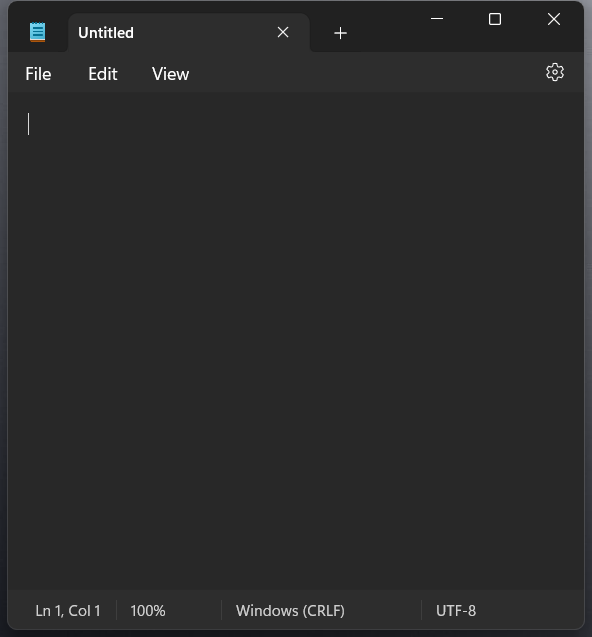
Task: Automating Notepad to format text automatically
Workflow: Main

Step 1: Use Application: Untitled - Notepad on the element in window 'Untitled - Notepad' (notepad.exe)

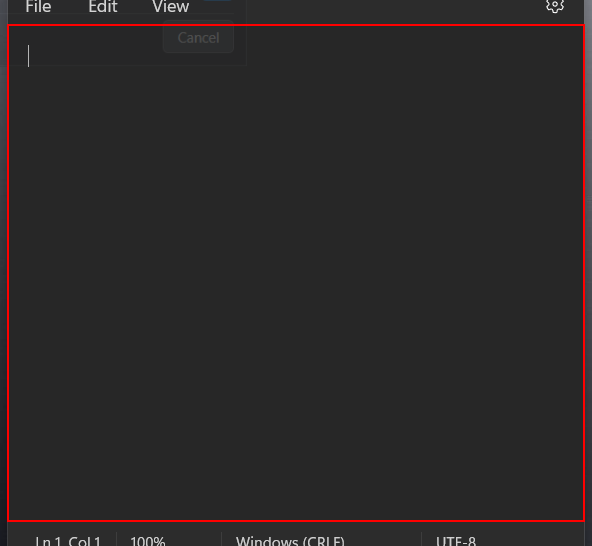
Step 2: type "["hello" + Environment.NewLine]" into the element

Step 3: click on the element 'Font' (no picture)

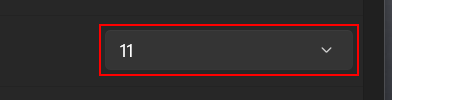
Step 4: click on the combo box 'Size'

Step 5: type "40" into the combo box 'Size' in window '*hello - Notepad' (notepad.exe) (no picture)

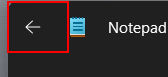
Step 6: click on the element in window 'DesktopWindowXamlSource'

Step 7: type "["Formatted  Text" + Environment.NewLine]" into the element (no picture)

Step 8: click in window 'Save as' (notepad.exe) (no picture)

Step 9: click on the button 'Yes' in window 'Confirm Save As' (notepad.exe) (no picture)

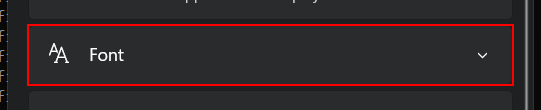
Step 10: click on the element 'Font' in window 'hello - Notepad' (notepad.exe)

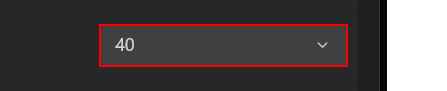
Step 11: click on the text box 'Size' in window 'hello - Notepad' (notepad.exe)

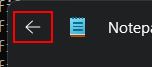
Step 12: click on the button 'Back' in window '*hello - Notepad' (notepad.exe)

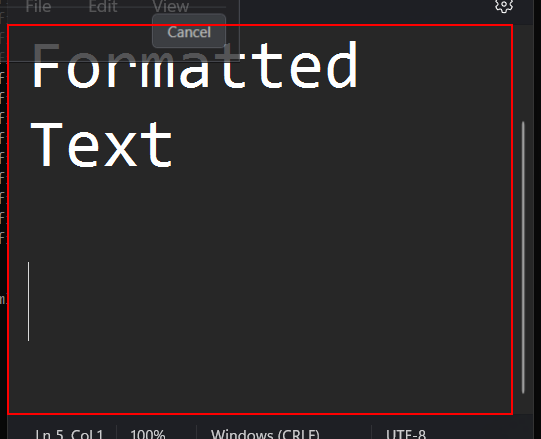
Step 13: type "["Resized text" + Environment.NewLine]" into the editable text in window 'hello - Notepad' (notepad.exe)
